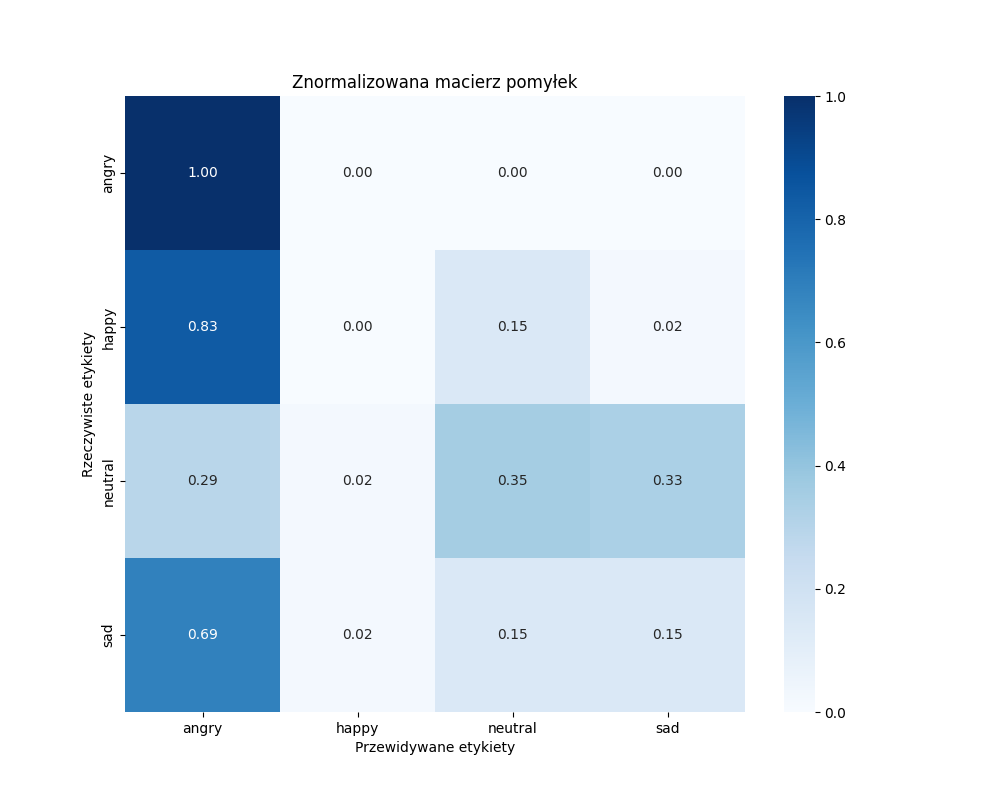

The file beside this chart, header and first rows:
, angry, happy, neutral, sad
angry, 48, 0, 0, 0
happy, 40, 0, 7, 1
neutral, 14, 1, 17, 16
sad, 33, 1, 7, 7
